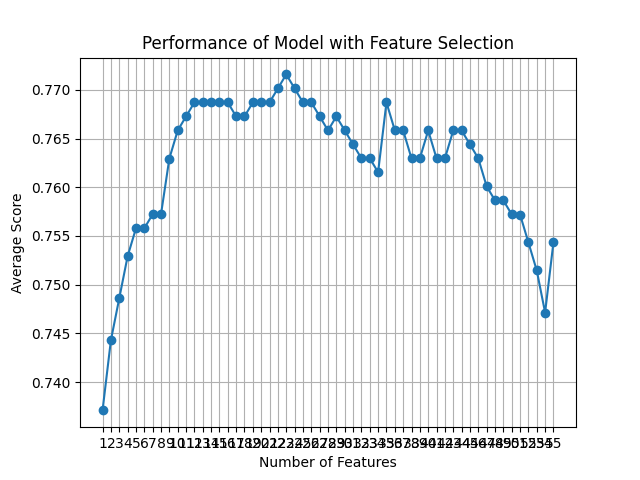

Source data for this figure (header and first rows):
feature_idx, cv_scores, avg_score, feature_names, ci_bound, std_dev, std_err
(0, 1, 2, 3, 4, 5, 6, 7, 8, 9, 10, 11, 1…, [0.71428571 0.75539568 0.71223022 0.7338…, 0.7371, ('B', 'C', 'F', 'H', 'L', 'M', 'N', 'O',…, 0.02904, 0.0226, 0.0113
(0, 1, 2, 3, 4, 5, 6, 8, 9, 10, 11, 12, …, [0.71428571 0.76978417 0.72661871 0.7482…, 0.7443, ('B', 'C', 'F', 'H', 'L', 'M', 'N', 'U',…, 0.02704, 0.02104, 0.01052
(0, 1, 2, 3, 4, 5, 6, 8, 9, 10, 11, 12, …, [0.72142857 0.76978417 0.72661871 0.7553…, 0.7486, ('B', 'C', 'F', 'H', 'L', 'M', 'N', 'U',…, 0.02675, 0.02081, 0.0104
(0, 1, 2, 3, 4, 5, 6, 8, 9, 10, 11, 12, …, [0.72857143 0.77697842 0.72661871 0.7482…, 0.7529, ('B', 'C', 'F', 'H', 'L', 'M', 'N', 'U',…, 0.03075, 0.02393, 0.01196
(0, 1, 2, 3, 4, 5, 6, 8, 9, 10, 11, 12, …, [0.72857143 0.77697842 0.72661871 0.7625…, 0.7558, ('B', 'C', 'F', 'H', 'L', 'M', 'N', 'U',…, 0.03091, 0.02405, 0.01203
(0, 1, 2, 3, 4, 5, 6, 8, 9, 10, 11, 12, …, [0.72857143 0.77697842 0.72661871 0.7625…, 0.7558, ('B', 'C', 'F', 'H', 'L', 'M', 'N', 'U',…, 0.03091, 0.02405, 0.01203
(0, 1, 2, 3, 4, 5, 6, 8, 9, 10, 11, 12, …, [0.72857143 0.77697842 0.72661871 0.7697…, 0.7572, ('B', 'C', 'F', 'H', 'L', 'M', 'N', 'U',…, 0.03165, 0.02462, 0.01231
(0, 1, 2, 3, 4, 5, 6, 8, 9, 10, 11, 12, …, [0.72857143 0.78417266 0.72661871 0.7697…, 0.7572, ('B', 'C', 'F', 'H', 'L', 'M', 'N', 'U',…, 0.03165, 0.02462, 0.01231
(0, 1, 2, 3, 5, 6, 8, 9, 10, 11, 12, 13,…, [0.75       0.78417266 0.72661871 0.7697…, 0.7629, ('B', 'C', 'F', 'H', 'M', 'N', 'U', 'AC'…, 0.02836, 0.02207, 0.01103
(0, 1, 2, 3, 5, 6, 8, 9, 10, 11, 12, 13,…, [0.75       0.78417266 0.73381295 0.7841…, 0.7658, ('B', 'C', 'F', 'H', 'M', 'N', 'U', 'AC'…, 0.02617, 0.02036, 0.01018
(0, 1, 2, 3, 5, 6, 8, 9, 10, 11, 12, 13,…, [0.75       0.78417266 0.74100719 0.7841…, 0.7673, ('B', 'C', 'F', 'H', 'M', 'N', 'U', 'AC'…, 0.02337, 0.01819, 0.009093
(0, 1, 2, 3, 5, 6, 8, 9, 10, 11, 12, 13,…, [0.75       0.79136691 0.74100719 0.7841…, 0.7687, ('B', 'C', 'F', 'H', 'M', 'N', 'U', 'AC'…, 0.02531, 0.01969, 0.009845
(0, 1, 2, 3, 5, 6, 8, 9, 10, 11, 12, 13,…, [0.75       0.79136691 0.74100719 0.7841…, 0.7687, ('B', 'C', 'F', 'H', 'M', 'N', 'U', 'AC'…, 0.02531, 0.01969, 0.009845
(0, 1, 2, 3, 5, 6, 8, 9, 10, 11, 12, 13,…, [0.75       0.79136691 0.74100719 0.7841…, 0.7687, ('B', 'C', 'F', 'H', 'M', 'N', 'U', 'AC'…, 0.02531, 0.01969, 0.009845
(0, 1, 2, 3, 5, 6, 8, 9, 10, 11, 12, 13,…, [0.75       0.79136691 0.74100719 0.7841…, 0.7687, ('B', 'C', 'F', 'H', 'M', 'N', 'U', 'AC'…, 0.02531, 0.01969, 0.009845
(0, 1, 2, 3, 5, 6, 8, 9, 10, 11, 12, 13,…, [0.75       0.79136691 0.74100719 0.7841…, 0.7687, ('B', 'C', 'F', 'H', 'M', 'N', 'U', 'AC'…, 0.02531, 0.01969, 0.009845
(0, 1, 2, 3, 5, 6, 8, 9, 10, 11, 12, 13,…, [0.75       0.79136691 0.73381295 0.7841…, 0.7673, ('B', 'C', 'F', 'H', 'M', 'N', 'U', 'AC'…, 0.02803, 0.02181, 0.0109
(0, 1, 2, 3, 5, 6, 8, 9, 10, 11, 12, 13,…, [0.75       0.79136691 0.73381295 0.7841…, 0.7673, ('B', 'C', 'F', 'H', 'M', 'N', 'U', 'AC'…, 0.02803, 0.02181, 0.0109
(0, 1, 2, 3, 5, 6, 8, 9, 10, 11, 12, 13,…, [0.75       0.79136691 0.74100719 0.7841…, 0.7687, ('B', 'C', 'F', 'H', 'M', 'N', 'U', 'AC'…, 0.02531, 0.01969, 0.009845
(0, 1, 2, 3, 5, 6, 8, 9, 10, 11, 12, 13,…, [0.75       0.79136691 0.74100719 0.7841…, 0.7687, ('B', 'C', 'F', 'H', 'M', 'N', 'U', 'AC'…, 0.02531, 0.01969, 0.009845
(0, 1, 2, 3, 5, 6, 8, 10, 11, 12, 13, 14…, [0.74285714 0.79136691 0.74100719 0.7913…, 0.7687, ('B', 'C', 'F', 'H', 'M', 'N', 'U', 'AD'…, 0.02892, 0.0225, 0.01125
(0, 1, 2, 3, 5, 6, 8, 10, 11, 12, 13, 14…, [0.75       0.78417266 0.74100719 0.7985…, 0.7701, ('B', 'C', 'F', 'H', 'M', 'N', 'U', 'AD'…, 0.0276, 0.02147, 0.01074
(0, 1, 2, 3, 5, 6, 8, 10, 11, 12, 13, 14…, [0.75       0.78417266 0.74100719 0.7985…, 0.7716, ('B', 'C', 'F', 'H', 'M', 'N', 'U', 'AD'…, 0.02843, 0.02212, 0.01106
(0, 1, 2, 3, 5, 6, 8, 10, 11, 12, 13, 14…, [0.75       0.79136691 0.74100719 0.7913…, 0.7701, ('B', 'C', 'F', 'H', 'M', 'N', 'U', 'AD'…, 0.02697, 0.02099, 0.01049
(0, 1, 2, 3, 5, 6, 8, 10, 11, 12, 13, 14…, [0.75       0.79136691 0.73381295 0.7913…, 0.7687, ('B', 'C', 'F', 'H', 'M', 'N', 'U', 'AD'…, 0.02966, 0.02308, 0.01154
(0, 1, 2, 3, 5, 6, 8, 10, 12, 13, 14, 17…, [0.74285714 0.79136691 0.74100719 0.7913…, 0.7687, ('B', 'C', 'F', 'H', 'M', 'N', 'U', 'AD'…, 0.02892, 0.0225, 0.01125
(0, 1, 2, 3, 5, 6, 8, 12, 13, 14, 17, 18…, [0.74285714 0.78417266 0.74100719 0.7985…, 0.7673, ('B', 'C', 'F', 'H', 'M', 'N', 'U', 'AN'…, 0.02907, 0.02261, 0.01131
(0, 1, 2, 3, 5, 6, 8, 12, 13, 14, 17, 18…, [0.75       0.78417266 0.73381295 0.7913…, 0.7658, ('B', 'C', 'F', 'H', 'M', 'N', 'U', 'AN'…, 0.02745, 0.02135, 0.01068
(0, 1, 2, 3, 5, 6, 8, 12, 13, 14, 17, 18…, [0.75       0.78417266 0.73381295 0.7985…, 0.7673, ('B', 'C', 'F', 'H', 'M', 'N', 'U', 'AN'…, 0.02981, 0.02319, 0.01159
(0, 1, 2, 3, 5, 6, 8, 12, 13, 14, 17, 18…, [0.74285714 0.78417266 0.73381295 0.7985…, 0.7658, ('B', 'C', 'F', 'H', 'M', 'N', 'U', 'AN'…, 0.03136, 0.0244, 0.0122
(0, 1, 2, 3, 5, 6, 8, 13, 14, 17, 18, 19…, [0.74285714 0.78417266 0.72661871 0.7985…, 0.7644, ('B', 'C', 'F', 'H', 'M', 'N', 'U', 'AO'…, 0.0339, 0.02638, 0.01319
(0, 1, 2, 3, 5, 6, 8, 13, 14, 17, 18, 19…, [0.73571429 0.78417266 0.71942446 0.7985…, 0.763, ('B', 'C', 'F', 'H', 'M', 'N', 'U', 'AO'…, 0.03878, 0.03017, 0.01509
(0, 2, 3, 5, 6, 8, 13, 14, 17, 18, 19, 2…, [0.72857143 0.78417266 0.74100719 0.7913…, 0.763, ('B', 'F', 'H', 'M', 'N', 'U', 'AO', 'AP…, 0.03131, 0.02436, 0.01218
(0, 2, 3, 5, 6, 8, 13, 14, 17, 18, 19, 2…, [0.72857143 0.78417266 0.74100719 0.7913…, 0.7615, ('B', 'F', 'H', 'M', 'N', 'U', 'AO', 'AP…, 0.03102, 0.02413, 0.01207
(0, 2, 3, 5, 6, 7, 12, 13, 14, 17, 18, 1…, [0.75       0.79136691 0.74100719 0.7841…, 0.7687, ('B', 'F', 'H', 'M', 'N', 'O', 'AN', 'AO…, 0.02531, 0.01969, 0.009845
(0, 2, 3, 5, 6, 7, 13, 14, 17, 18, 19, 2…, [0.73571429 0.79136691 0.74100719 0.7841…, 0.7658, ('B', 'F', 'H', 'M', 'N', 'O', 'AO', 'AP…, 0.02951, 0.02296, 0.01148
(0, 2, 3, 5, 6, 7, 13, 14, 17, 18, 19, 2…, [0.74285714 0.78417266 0.74100719 0.7841…, 0.7658, ('B', 'F', 'H', 'M', 'N', 'O', 'AO', 'AP…, 0.02532, 0.0197, 0.009852
(2, 3, 5, 6, 7, 13, 14, 17, 18, 19, 20, …, [0.74285714 0.79136691 0.73381295 0.7697…, 0.763, ('F', 'H', 'M', 'N', 'O', 'AO', 'AP', 'A…, 0.02759, 0.02146, 0.01073
(2, 3, 5, 6, 7, 13, 14, 17, 18, 19, 20, …, [0.73571429 0.79136691 0.73381295 0.7769…, 0.763, ('F', 'H', 'M', 'N', 'O', 'AO', 'AP', 'A…, 0.03037, 0.02363, 0.01181
(2, 3, 5, 7, 13, 14, 17, 18, 19, 20, 23,…, [0.75       0.78417266 0.74100719 0.7841…, 0.7658, ('F', 'H', 'M', 'O', 'AO', 'AP', 'AT', '…, 0.02267, 0.01764, 0.008818
(2, 3, 5, 7, 13, 14, 17, 18, 19, 20, 23,…, [0.74285714 0.79136691 0.74100719 0.7769…, 0.763, ('F', 'H', 'M', 'O', 'AO', 'AP', 'AT', '…, 0.02499, 0.01944, 0.00972
(3, 5, 7, 13, 14, 17, 18, 19, 20, 23, 25…, [0.74285714 0.79136691 0.73381295 0.7841…, 0.763, ('H', 'M', 'O', 'AO', 'AP', 'AT', 'AU', …, 0.0288, 0.02241, 0.0112
(3, 5, 7, 9, 13, 14, 17, 18, 20, 25, 29,…, [0.75       0.77697842 0.74820144 0.7913…, 0.7658, ('H', 'M', 'O', 'AC', 'AO', 'AP', 'AT', …, 0.02111, 0.01642, 0.008211
(3, 5, 7, 9, 13, 16, 17, 18, 25, 33, 48,…, [0.75       0.77697842 0.74820144 0.7913…, 0.7658, ('H', 'M', 'O', 'AC', 'AO', 'AS', 'AT', …, 0.02111, 0.01642, 0.008211
(3, 5, 7, 9, 13, 17, 18, 25, 33, 48, 54), [0.74285714 0.77697842 0.74820144 0.7913…, 0.7644, ('H', 'M', 'O', 'AC', 'AO', 'AT', 'AU', …, 0.0231, 0.01797, 0.008987
(3, 5, 7, 9, 13, 17, 18, 25, 48, 54), [0.74285714 0.77697842 0.74820144 0.7913…, 0.763, ('H', 'M', 'O', 'AC', 'AO', 'AT', 'AU', …, 0.02358, 0.01834, 0.009172
(3, 5, 9, 13, 17, 18, 25, 48, 54), [0.73571429 0.77697842 0.74100719 0.7913…, 0.7601, ('H', 'M', 'AC', 'AO', 'AT', 'AU', 'BO',…, 0.02723, 0.02118, 0.01059
(3, 5, 13, 17, 18, 25, 48, 54), [0.73571429 0.76978417 0.74820144 0.7913…, 0.7587, ('H', 'M', 'AO', 'AT', 'AU', 'BO', 'AA_4…, 0.02531, 0.01969, 0.009846
(3, 5, 9, 13, 18, 44, 54), [0.73571429 0.77697842 0.73381295 0.7913…, 0.7587, ('H', 'M', 'AC', 'AO', 'AU', 'J_5.0', '1…, 0.02908, 0.02263, 0.01131
(5, 9, 13, 18, 44, 54), [0.73571429 0.77697842 0.72661871 0.7913…, 0.7572, ('M', 'AC', 'AO', 'AU', 'J_5.0', '171'), 0.03127, 0.02433, 0.01216
(13, 14, 15, 36, 54), [0.74285714 0.77697842 0.73381295 0.7697…, 0.7572, ('AO', 'AP', 'AR', 'I_1.0', '171'), 0.02097, 0.01632, 0.008159
(13, 14, 36, 54), [0.73571429 0.77697842 0.72661871 0.7697…, 0.7543, ('AO', 'AP', 'I_1.0', '171'), 0.02528, 0.01967, 0.009835
(13, 14, 54), [0.73571429 0.77697842 0.71942446 0.7625…, 0.7515, ('AO', 'AP', '171'), 0.0268, 0.02085, 0.01042
(13, 54), [0.73571429 0.76978417 0.71942446 0.7553…, 0.7471, ('AO', '171'), 0.02261, 0.01759, 0.008797
(54,), [0.72142857 0.76258993 0.71942446 0.7841…, 0.7544, ('171',), 0.03703, 0.02881, 0.01441
